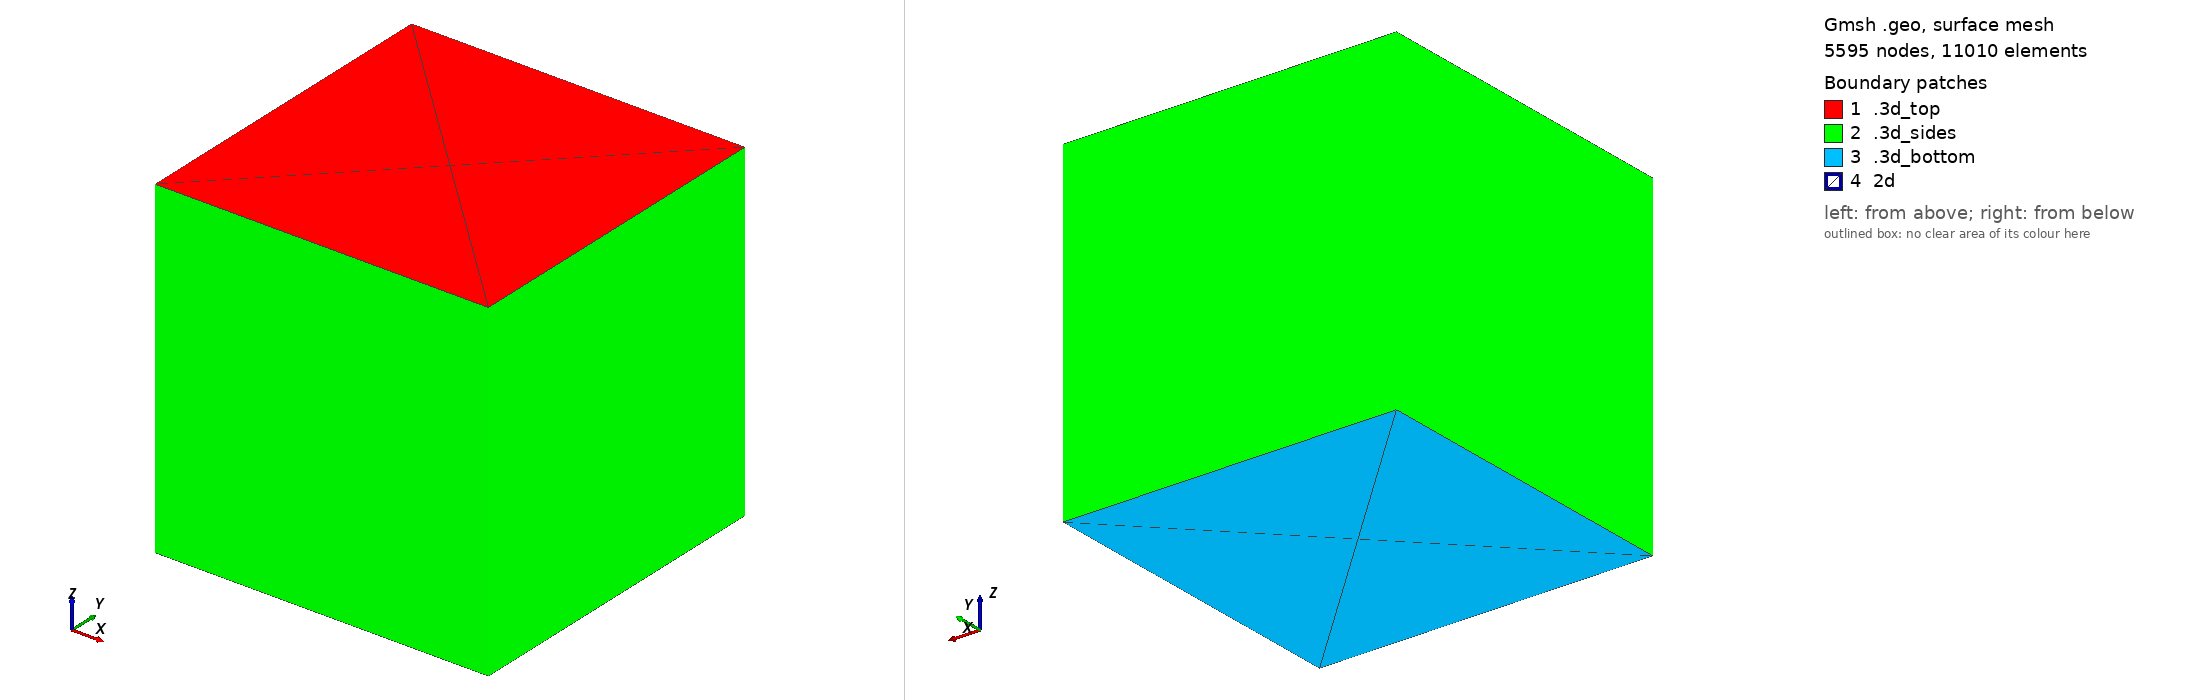

Gmsh geometry script, surface-meshed: 5595 nodes, 11010 surface elements. Boundary patches (legend numbers): 1 .3d_top, 2 .3d_sides, 3 .3d_bottom, 4 2d. Left view from above one corner, right view from below the opposite corner. Legend entries are the model's physical surfaces. The drawing asked Gmsh for element sizes between 1% and 20% of the model's largest extent; the script's own settings can give other sizes.

=== big_cube_nc23.geo (drawn) ===
// Big cube with diagonal fractures.
// Noncompatible 2d-3d and compatible 2d-2d



size=10000; // 10km

//step = 0.0450; // big mesh 412248 el
step = 0.09; // middle 59496 el
//step = 0.4; // small 1465 el

step_3d = step * size;
step_2d = step * size;


// left, front, bottom corner
X0 = -size;
X1 = -size;
X2 = -size;

// right, rear, top corner
Y0 = size;
Y1 = size;
Y2 = size;

/*
Point(1) = {X0, Y1, X2, step_3d};
Point(2) = {X0, X1, X2, step_3d};

Point(3) = {Y0, Y1, X2, step_3d};
Point(4) = {X0, Y1, X2, step_3d};
Point(5) = {X0, Y1, Y2, step_3d};
Point(6) = {Y0, Y1, Y2, step_3d};
Point(7) = {X0, X1, Y2, step_3d};
Point(8) = {Y0, X1, Y2, step_3d};

Point(1) = {X0, Y1, X2, step_2d};
Point(2) = {X0, X1, X2, step_2d};

Point(3) = {Y0, Y1, X2, step_2d};
Point(4) = {X0, Y1, X2, step_2d};
Point(5) = {X0, Y1, Y2, step_2d};
Point(6) = {Y0, Y1, Y2, step_2d};
Point(7) = {X0, X1, Y2, step_2d};
Point(8) = {Y0, X1, Y2, step_2d};
*/



Point(1) = {X0, Y1, X2, step_3d};
Point(2) = {X0, X1, X2, step_3d};
Point(3) = {Y0, X1, X2, step_3d};
Point(4) = {Y0, Y1, X2, step_3d};
Point(5) = {X0, Y1, Y2, step_3d};
Point(6) = {X0, X1, Y2, step_3d};
Point(7) = {Y0, X1, Y2, step_3d};
Point(8) = {Y0, Y1, Y2, step_3d};

Point(11) = {X0, X1, X2, step_2d};
Point(12) = {Y0, X1, X2, step_2d};
Point(13) = {Y0, Y1, X2, step_2d};
Point(14) = {X0, Y1, X2, step_2d};
Point(15) = {X0, Y1, Y2, step_2d};
Point(16) = {Y0, Y1, Y2, step_2d};
Point(17) = {X0, X1, Y2, step_2d};
Point(18) = {Y0, X1, Y2, step_2d};
Point(19) = {0.5*(X0 + Y0), 0.5*(X1 + Y1), X2, step_2d};
Point(20) = {0.5*(X0 + Y0), 0.5*(X1 + Y1), Y2, step_2d};
Line(1) = {1, 2};
Line(2) = {6, 2};
Line(3) = {1, 5};
Line(4) = {4, 1};
Line(5) = {5, 8};
Line(6) = {4, 8};
Line(7) = {5, 6};
Line(8) = {2, 3};
Line(9) = {4, 3};
Line(10) = {3, 7};
Line(11) = {7, 8};
Line(12) = {7, 6};
Line(24) = {15, 20};
Line(25) = {20, 18};
Line(26) = {18, 12};
Line(27) = {12, 19};
Line(28) = {19, 20};
Line(29) = {19, 14};
Line(30) = {14, 15};
Line(31) = {17, 11};
Line(32) = {17, 20};
Line(33) = {11, 19};
Line(34) = {20, 16};
Line(35) = {13, 16};
Line(36) = {13, 19};
Line Loop(14) = {5, -11, 12, -7};
Plane Surface(14) = {14};
Line Loop(16) = {3, 7, 2, -1};
Plane Surface(16) = {16};
Line Loop(18) = {8, 10, 12, 2};
Plane Surface(18) = {18};
Line Loop(20) = {4, 1, 8, -9};
Plane Surface(20) = {20};
Line Loop(22) = {6, -11, -10, -9};
Plane Surface(22) = {22};
Line Loop(24) = {5, -6, 4, 3};
Plane Surface(24) = {24};
Line Loop(38) = {24, -28, 29, 30};
Plane Surface(38) = {38};
Line Loop(40) = {28, 34, -35, 36};
Plane Surface(40) = {40};
Line Loop(42) = {28, 25, 26, 27};
Plane Surface(42) = {42};
Line Loop(44) = {28, -32, 31, 33};
Plane Surface(44) = {44};
Surface Loop(26) = {14, 16, 18, 20, 22, 24};
Volume(26) = {26};
Physical Surface(".3d_sides") = {16, 18, 22, 24};
Physical Surface(".3d_top") = {14};
Physical Surface(".3d_bottom") = {20};
Physical Surface("2d") = {38, 40, 42, 44};
Physical Volume("3d") = {26};
